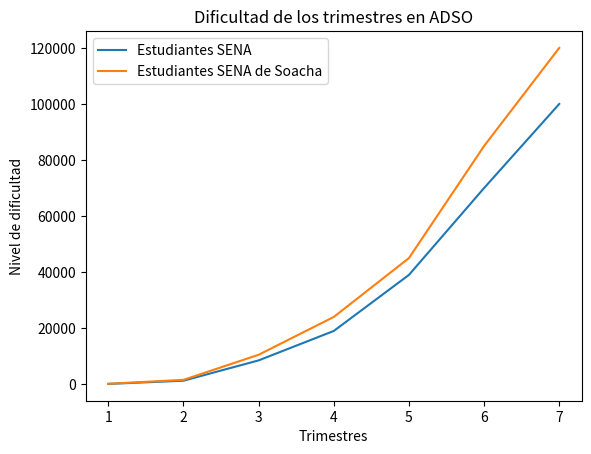

Write Python code to recreate this figure.
from matplotlib import pyplot

trimestres = [1,2,3,4,5,6,7]
dificultad = [100,1250,8500,19000,39000,70000,100000]
pyplot.plot(trimestres, dificultad)

dificultad2 = [150,1550,10500,24000,45000,85000,120000]
pyplot.plot(trimestres, dificultad2)

pyplot.xlabel('Trimestres')
pyplot.ylabel('Nivel de dificultad')
pyplot.title('Dificultad de los trimestres en ADSO')
pyplot.legend(['Estudiantes SENA','Estudiantes SENA de Soacha'])
pyplot.show()